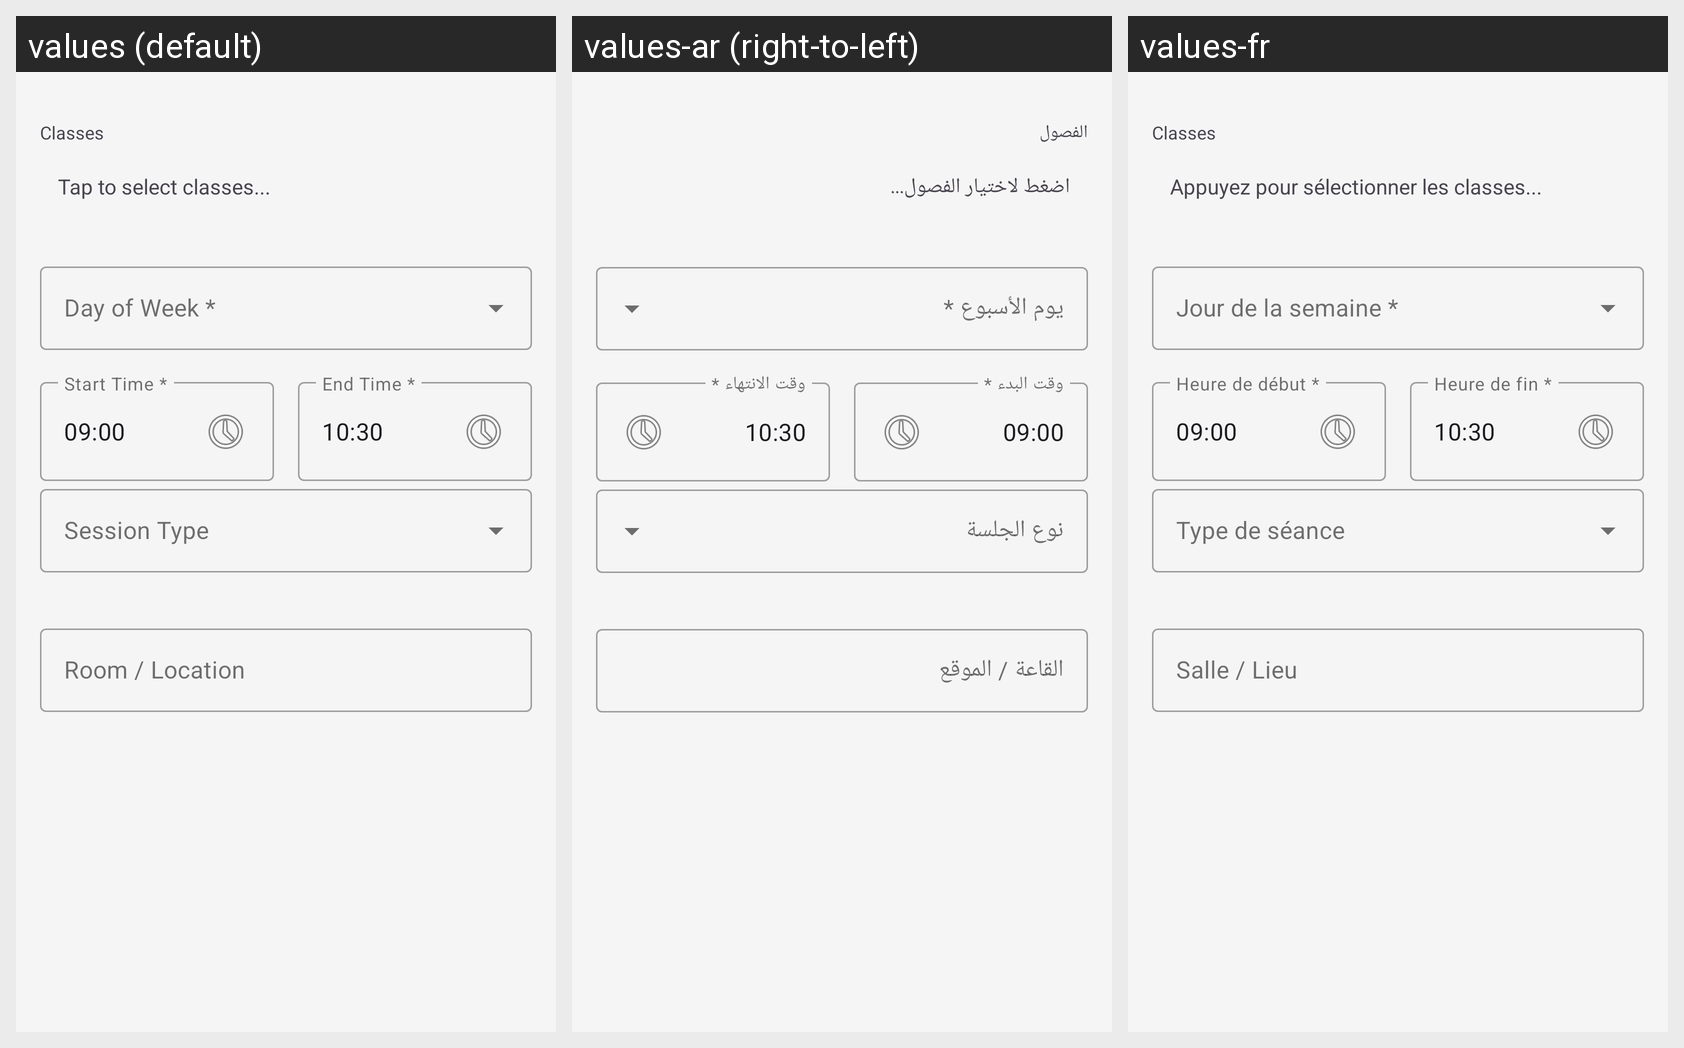

The Android screen above is rendered under several locales of the same app. Produce the string resources it draws, with the default and per-locale values.
Android screen res/layout/dialog_add_schedule.xml rendered under 3 locales, left to right: values (default), values-ar (right-to-left), values-fr. Device: Nexus 5 (rendered at 1080×1920; each locale shown at half size, 540×960, under a caption strip naming it); theme Theme.AdditioApp.
Strings drawn on this screen, with the default value and each locale's value (text and hints the layout hard-codes, and strings that could not be matched under every locale, appear in the picture but are not listed):

label_classes
  values: Classes
  values-ar: الفصول
  values-fr: Classes

hint_select_classes
  values: Tap to select classes...
  values-ar: اضغط لاختيار الفصول...
  values-fr: Appuyez pour sélectionner les classes...

label_start_time_required
  values: Start Time *
  values-ar: وقت البدء *
  values-fr: Heure de début *

label_end_time_required
  values: End Time *
  values-ar: وقت الانتهاء *
  values-fr: Heure de fin *

hint_room_location
  values: Room / Location
  values-ar: القاعة / الموقع
  values-fr: Salle / Lieu
